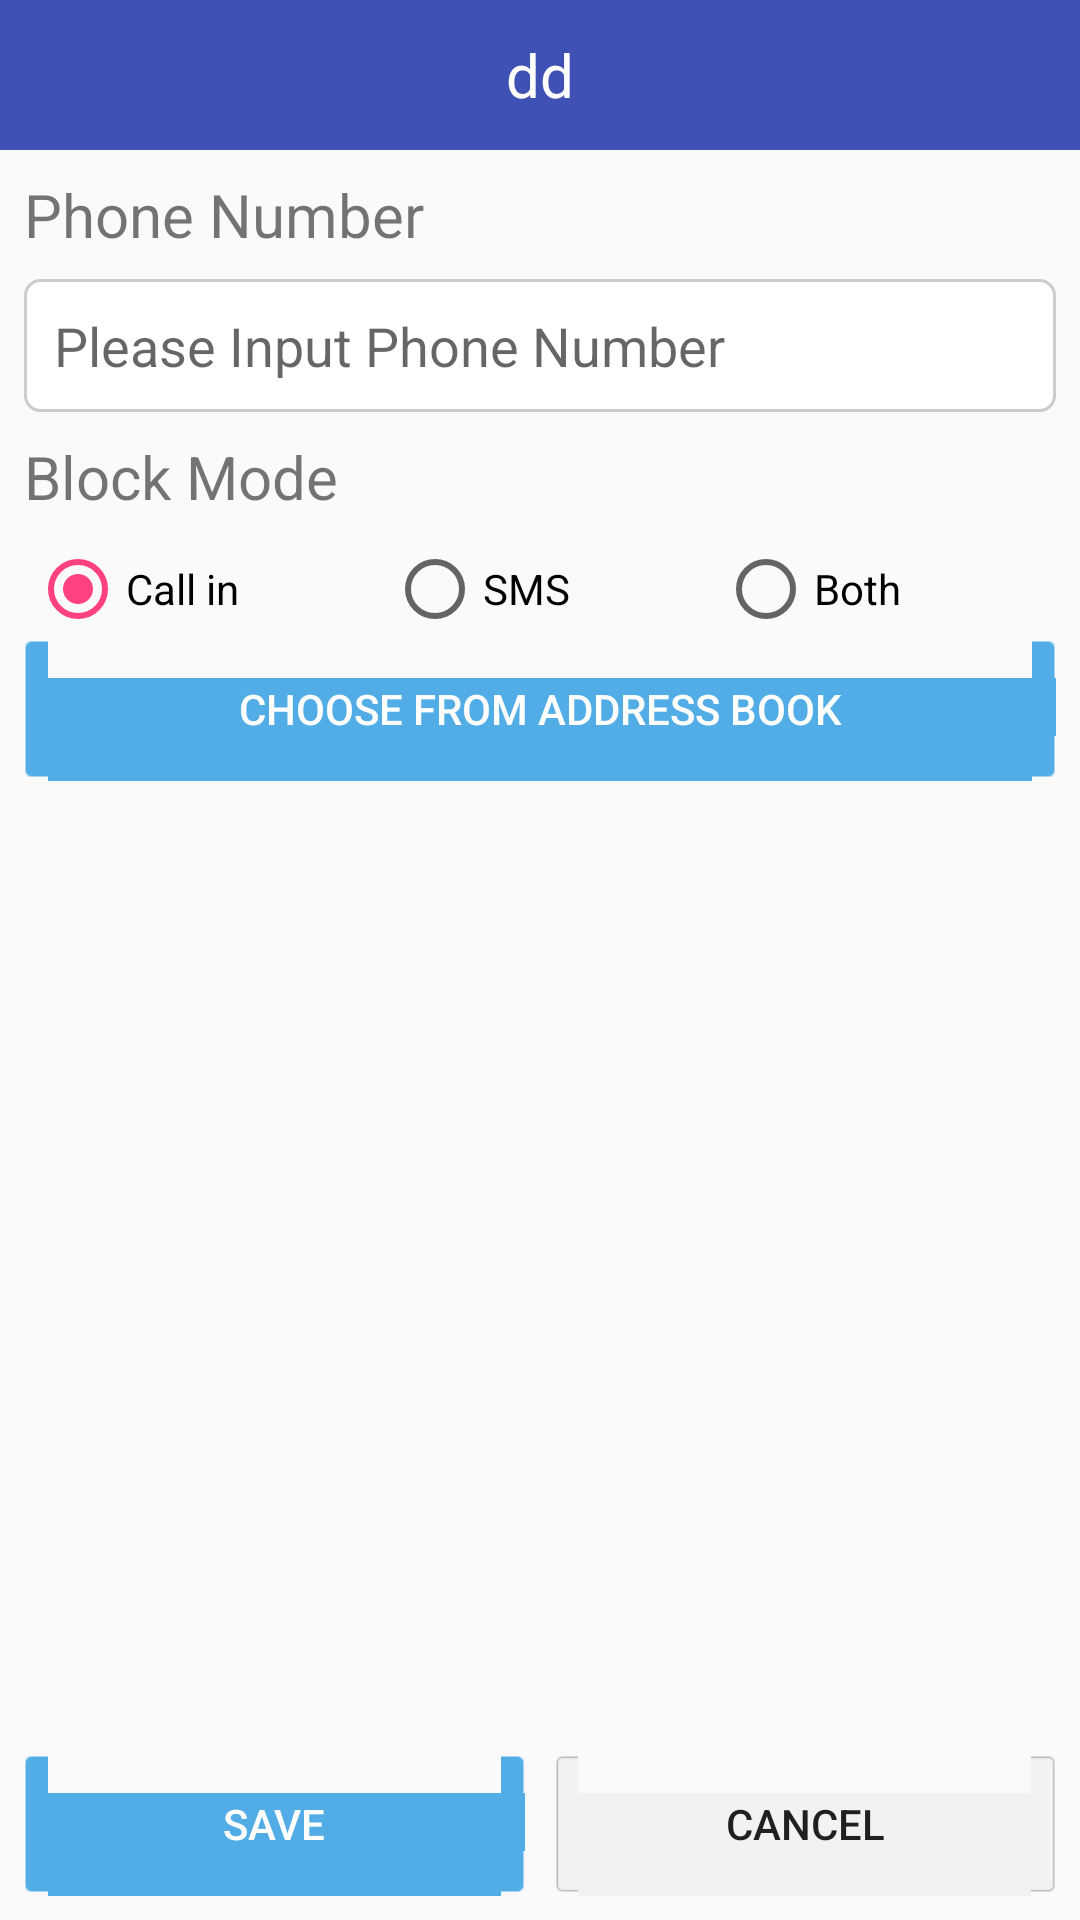

Android layout source for this screen:
<!-- AndroidManifest.xml: application theme AppTheme.NoTitleBar -->
<!-- res/layout/activity_update_block_list.xml -->
<?xml version="1.0" encoding="utf-8"?>
<LinearLayout xmlns:android="http://schemas.android.com/apk/res/android"
    xmlns:app="http://schemas.android.com/apk/res-auto"
    xmlns:tools="http://schemas.android.com/tools"
    android:layout_width="match_parent"
    android:layout_height="match_parent"
    android:orientation="vertical"
    tools:context="com.witlife.mobileguard.activity.UpdateBlockListActivity">

    <include layout="@layout/title_bar" />

    <RelativeLayout
        android:layout_width="match_parent"
        android:layout_height="match_parent">

        <TextView
            android:id="@+id/textview"
            android:layout_width="match_parent"
            android:layout_height="wrap_content"
            android:layout_margin="8dp"
            android:text="Phone Number"
            android:textSize="20sp" />

        <EditText
            android:id="@+id/et_number"
            android:layout_width="match_parent"
            android:layout_height="wrap_content"
            android:layout_below="@+id/textview"
            android:layout_marginLeft="8dp"
            android:layout_marginRight="8dp"
            android:background="@drawable/bg_et_input"
            android:hint="Please Input Phone Number"
            android:inputType="number"
            android:padding="10dp" />

        <TextView
            android:id="@+id/textview2"
            android:layout_width="match_parent"
            android:layout_height="wrap_content"
            android:layout_below="@+id/et_number"
            android:layout_margin="8dp"
            android:text="Block Mode"
            android:textSize="20sp" />

        <RadioGroup
            android:id="@+id/radio_mode"
            android:layout_width="match_parent"
            android:layout_height="wrap_content"
            android:layout_below="@+id/textview2"
            android:layout_marginLeft="10dp"
            android:layout_marginRight="10dp"
            android:orientation="horizontal">

            <RadioButton
                android:id="@+id/rb_call"
                android:layout_width="wrap_content"
                android:layout_height="wrap_content"
                android:layout_weight="1"
                android:checked="true"
                android:text="Call in" />

            <RadioButton
                android:id="@+id/rb_sms"
                android:layout_width="wrap_content"
                android:layout_height="wrap_content"
                android:layout_weight="1"
                android:text="SMS" />

            <RadioButton
                android:id="@+id/rb_both"
                android:layout_width="wrap_content"
                android:layout_height="wrap_content"
                android:layout_weight="1"
                android:text="Both" />

        </RadioGroup>

        <Button
            android:id="@+id/btn_contact"
            android:layout_width="match_parent"
            android:layout_height="wrap_content"
            android:layout_below="@+id/radio_mode"
            android:layout_marginLeft="8dp"
            android:layout_marginRight="8dp"
            android:background="@drawable/selector_blue"
            android:text="Choose From Address Book"
            android:textColor="@android:color/white" />

        <LinearLayout
            android:layout_width="match_parent"
            android:layout_height="wrap_content"
            android:layout_alignParentBottom="true"
            android:padding="8dp">

            <Button
                android:id="@+id/btn_update"
                android:layout_width="wrap_content"
                android:layout_height="wrap_content"
                android:layout_marginRight="5dp"
                android:layout_weight="1"
                android:background="@drawable/selector_blue"
                android:text="Save"
                android:textColor="@android:color/white" />

            <Button
                android:id="@+id/btn_cancel"
                android:layout_width="wrap_content"
                android:layout_height="wrap_content"
                android:layout_marginLeft="5dp"
                android:layout_weight="1"
                android:background="@drawable/dg_button_cancel_select"
                android:text="Cancel" />

        </LinearLayout>

    </RelativeLayout>
</LinearLayout>
<!-- res/layout/title_bar.xml (included above) -->
<?xml version="1.0" encoding="utf-8"?>
<RelativeLayout xmlns:android="http://schemas.android.com/apk/res/android"
    android:layout_width="match_parent"
    android:layout_height="50dp"
    android:background="@color/colorPrimary"
    android:gravity="center_vertical"
    android:orientation="vertical"
    android:padding="10dp">

    <ImageView
        android:id="@+id/iv_back"
        android:layout_width="40dp"
        android:layout_height="match_parent"
        android:layout_alignParentLeft="true"
        android:layout_centerVertical="true"
        android:layout_marginLeft="10dp"
        android:src="@drawable/left"/>

    <TextView
        android:id="@+id/tv_title"
        android:layout_width="wrap_content"
        android:layout_height="wrap_content"
        android:layout_centerInParent="true"
        android:text="dd"
        android:textColor="@android:color/white"
        android:textSize="20sp" />

    <ImageView
        android:id="@+id/iv_other"
        android:layout_width="wrap_content"
        android:layout_height="wrap_content"
        android:layout_alignParentRight="true"
        android:layout_marginRight="10dp"
        android:layout_centerVertical="true"/>

</RelativeLayout>
<!-- resources referenced by this layout -->
<resources>
  <color name="colorPrimary">#3F51B5</color>
  <!-- drawable bg_et_input (drawable) -->
  <?xml version="1.0" encoding="utf-8"?>
  <shape xmlns:android="http://schemas.android.com/apk/res/android">
      <corners android:radius="5dp" />
      <solid android:color="@android:color/white"/>
      <stroke android:color="@color/divider" android:width="1dp"/>
  </shape>
  <!-- drawable selector_blue (drawable) -->
  <?xml version="1.0" encoding="utf-8"?>
  <selector xmlns:android="http://schemas.android.com/apk/res/android">
  
      <item android:state_pressed="true" android:drawable="@drawable/dg_btn_confirm_select" />
      <item android:drawable="@drawable/dg_btn_confirm_normal"/>
  
  </selector>
  <style name="AppTheme.NoTitleBar" parent="Theme.AppCompat.Light.NoActionBar">
          
          <item name="colorPrimary">@color/colorPrimary</item>
          <item name="colorPrimaryDark">@color/colorPrimaryDark</item>
          <item name="colorAccent">@color/colorAccent</item>
      </style>
  <color name="divider">#cecbcb</color>
  <color name="colorPrimaryDark">#303F9F</color>
  <color name="colorAccent">#FF4081</color>
</resources>
